Run: headless pygame with SDL's dummy video driver; simulated clock (each Clock.tick advances the game by its frame time, no real sleeping); random seed 0; keys injected as events and as key.get_pressed() state; no mouse input.
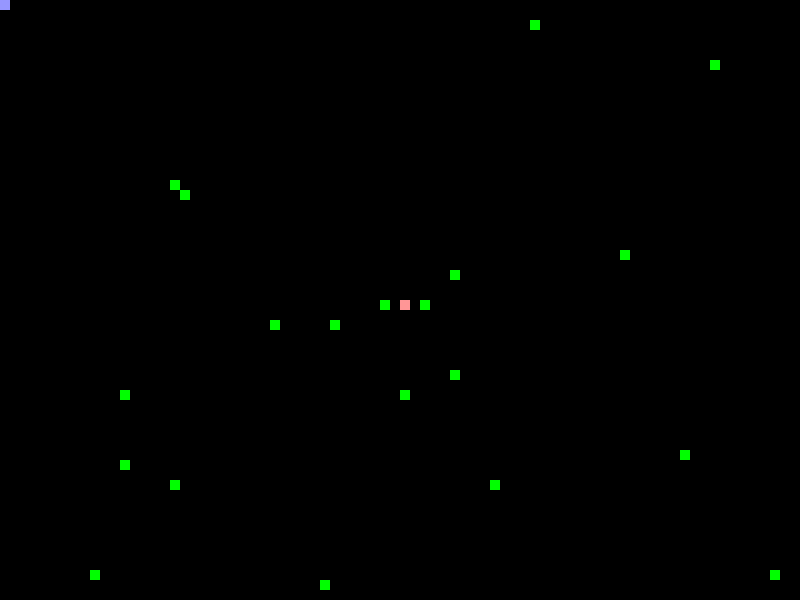
Frame 1 of 1 · flips 1–60 · no input

The pygame program that drew these frames:

import pygame as p
import random as r

from pygame.constants import KEYDOWN, KEYUP, K_DOWN, K_LEFT, K_RIGHT, K_RSHIFT, K_UP, QUIT, K_a, K_s, K_d, K_w, K_LSHIFT
p.init()   

game_over=False

game_display=p.display.set_mode((800,600))
p.display.set_caption('assng3 - snake game')
clock=p.time.Clock()

black=(0,0,0)
red=(255,0,0)
redhead=(255, 150, 150)
bluehead=(150, 150, 255)
green=(0,255,0)
blue=(0,0,255)

class Player:
    def __init__(self, starting_point, display, color, bodycolor, left, right, up, down, booster):
        self.x=starting_point[0]
        self.y=starting_point[1]
        self.display=display
        self.color=color
        self.bodycolor=bodycolor
        self.game_over=False
        self.left=left
        self.right=right
        self.up=up
        self.down=down
        self.booster=booster
        self.body=0
        self.dx=0
        self.dy=0
        self.body_list=[]
        self.body_x=0
        self.body_y=0
        self.speed=1
        self.list=[]
        self.food_x=0
        self.food_y=0

    def position(self, event):
    
        if event.key==self.left:
            self.dx=-10*self.speed
            self.dy=0
        elif event.key==self.right:
            self.dx=10*self.speed
            self.dy=0
        elif event.key==self.up:
            self.dy=-10*self.speed
            self.dx=0
        elif event.key==self.down:
            self.dy=10*self.speed
            self.dx=0    
       

    def move(self):
        self.x+=self.dx      
        self.y+=self.dy
        

    def draw(self):
        self.interact()
        self.turn()
        p.draw.rect(self.display, self.color, [self.x, self.y, 10, 10])
        
        if self.body==0:
            pass
        else:
            for i in self.body_list[::-1]:
                p.draw.rect(self.display, self.bodycolor, [self.body_x-i[0], self.body_y-i[1], 10, 10])
                self.body_x-=i[0]
                self.body_y-=i[1]
                if self.body_x==self.x and self.body_y==self.y:
                    self.game_over=True
                
                
        

    def interact(self):
        self.body_x=self.x
        self.body_y=self.y
        if self.speed==1:
            self.body_list.append((self.dx, self.dy))
            if len(self.body_list)>self.body:
                del self.body_list[0]
            
        elif self.speed==2:
            self.body_list.append((int(self.dx/2), int(self.dy/2)))
            self.body_list.append((int(self.dx/2), int(self.dy/2)))            
            while len(self.body_list)>self.body:
                del self.body_list[0]    

    def check(self):
        if not (0<=self.x<800 and 0<=self.y<600):
            return True
        else:
            return False

    def boost(self, event):
        if event.key==self.booster:
            self.speed=2
            self.dx*=self.speed
            self.dy*=self.speed

    def slow(self, event):
        if event.key==self.booster:
            self.speed=1
            self.dx=int(self.dx/2)
            self.dy=int(self.dy/2)

    def body_range(self, player):
        self.body_x=self.x
        self.body_y=self.y
        for i in self.body_list[::-1]:
                self.body_x-=i[0]
                self.body_y-=i[1]
                if self.body_x==player.x and self.body_y==player.y:
                    return True
                if player.speed==2:
                    if self.body_x==player.x and self.body_y==player.y:
                        return True
                    elif self.body_x==player.x-int(player.dx/2) and self.body_y==player.y-int(player.dy/2):
                        return True

    def turn(self):
        self.list.append((self.dx, self.dy))
        while len(self.list)>2:
            del self.list[0]
        if self.body>0:
            if self.list[0][0]==self.list[1][0]==0 and self.list[0][1]==-self.list[1][1]:
                self.game_over=True
            if self.list[0][1]==self.list[1][1]==0 and self.list[0][0]==-self.list[1][0]:
                self.game_over=True
            



    
        

class Food:
    food_list=[]
    for k in range(20):
        food_x=r.randint(0,79)
        food_y=r.randint(0,59)
        food_list.append((10*food_x, 10*food_y))
    count=True
    x=0
    y=0

    def __init__(self, display):
        self.display=display

    def draw(self, player):
        self.count=True
        player.food_x=player.x
        player.food_y=player.y
        for i, (food_x, food_y) in enumerate(self.food_list):
            p.draw.rect(self.display, green, [food_x, food_y, 10, 10])
            if player.speed==2:
                if (player.x==food_x and player.y==food_y) or (player.x-int(player.dx/2)==food_x and player.y-int(player.dy/2)==food_y):
                    player.body+=1
                    while self.count:
                        self.x=10*r.randint(0,79)
                        self.y=10*r.randint(0,59)
                        for k in self.food_list:
                            if k==(self.x, self.y):
                                self.count=True
                                break  
                        else: 
                            self.food_list[i]=(self.x, self.y)
                            self.count=False
            elif player.speed==1:
                if player.x==food_x and player.y==food_y:
                    player.body+=1
                    while self.count:
                        self.x=10*r.randint(0,79)
                        self.y=10*r.randint(0,59)
                        for k in self.food_list:
                            number=0
                            if k==(self.x, self.y):
                                self.count=True
                                break
                            
                      
                            
               
                        else: 
                            self.food_list[i]=(self.x, self.y)
                            self.count=False


                    


def final_check(player, player2):
    if player.game_over or player.check() or player2.game_over or player2.check() or player.body_range(player2) or player2.body_range(player) or (player.x==player2.x and player.y==player2.y):
        return True
    else:
        return False
    
    

player=Player((400, 300), game_display, redhead, red, K_LEFT, K_RIGHT, K_UP, K_DOWN, K_RSHIFT)
player2=Player((0,0), game_display, bluehead, blue, K_a, K_d, K_w, K_s, K_LSHIFT)
food=Food(game_display)

while not game_over:
    for event in p.event.get():
        if event.type==QUIT:
            game_over=True
        elif event.type==KEYDOWN:
            player.boost(event)
            player.position(event)
            player2.boost(event)
            player2.position(event)
        elif event.type==KEYUP:
            player.slow(event)
            player.position(event)
            player2.slow(event)
            player2.position(event)
            
           
    
    
    player.move()
    player2.move()
    game_display.fill(black)
    
    player.draw()
    player2.draw()
    food.draw(player)
    food.draw(player2)
    
    if game_over:
        pass
    else:
        game_over=final_check(player, player2)
    p.display.update()
    clock.tick(10)
    
